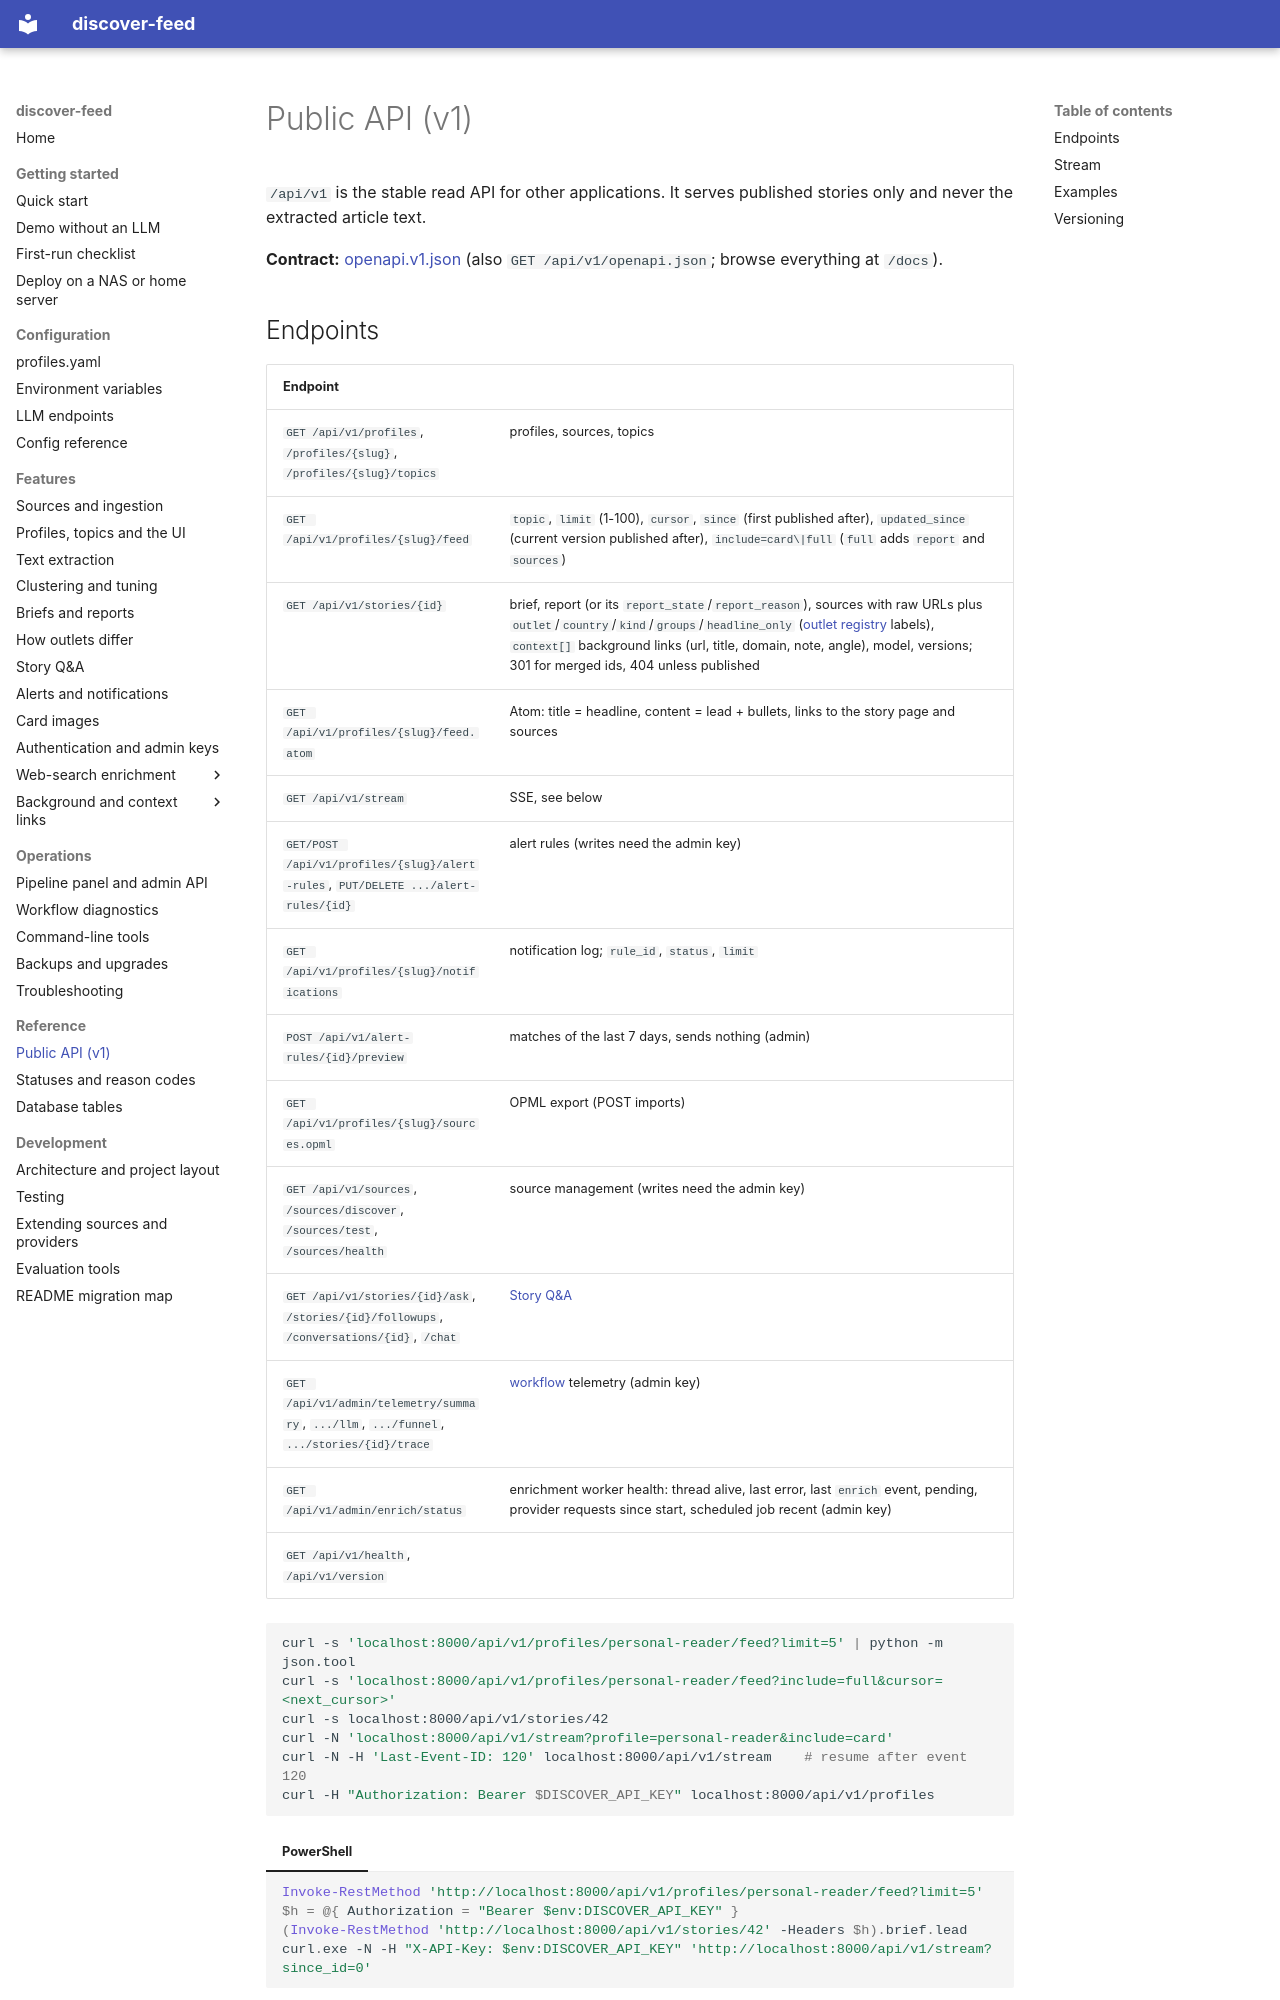

repository: babcoccl/discover-feed · page: reference/api/index.html · generator: mkdocs

# Public API (v1)

`/api/v1` is the stable read API for other applications. It serves published
stories only and never the extracted article text.

**Contract:** [openapi.v1.json](../openapi.v1.json) (also
`GET /api/v1/openapi.json`; browse everything at `/docs`).

## Endpoints

| Endpoint | |
| --- | --- |
| `GET /api/v1/profiles`, `/profiles/{slug}`, `/profiles/{slug}/topics` | profiles, sources, topics |
| `GET /api/v1/profiles/{slug}/feed` | `topic`, `limit` (1-100), `cursor`, `since` (first published after), `updated_since` (current version published after), `include=card\|full` (`full` adds `report` and `sources`) |
| `GET /api/v1/stories/{id}` | brief, report (or its `report_state`/`report_reason`), sources with raw URLs plus `outlet`/`country`/`kind`/`groups`/`headline_only` ([outlet registry](../features/enrichment/overview.md#outlet-registry) labels), `context[]` background links (url, title, domain, note, angle), model, versions; 301 for merged ids, 404 unless published |
| `GET /api/v1/profiles/{slug}/feed.atom` | Atom: title = headline, content = lead + bullets, links to the story page and sources |
| `GET /api/v1/stream` | SSE, see below |
| `GET/POST /api/v1/profiles/{slug}/alert-rules`, `PUT/DELETE .../alert-rules/{id}` | alert rules (writes need the admin key) |
| `GET /api/v1/profiles/{slug}/notifications` | notification log; `rule_id`, `status`, `limit` |
| `POST /api/v1/alert-rules/{id}/preview` | matches of the last 7 days, sends nothing (admin) |
| `GET /api/v1/profiles/{slug}/sources.opml` | OPML export (POST imports) |
| `GET /api/v1/sources`, `/sources/discover`, `/sources/test`, `/sources/health` | source management (writes need the admin key) |
| `GET /api/v1/stories/{id}/ask`, `/stories/{id}/followups`, `/conversations/{id}`, `/chat` | [Story Q&A](../features/qa.md) |
| `GET /api/v1/admin/telemetry/summary`, `.../llm`, `.../funnel`, `.../stories/{id}/trace` | [workflow](../operations/workflow.md) telemetry (admin key) |
| `GET /api/v1/admin/enrich/status` | enrichment worker health: thread alive, last error, last `enrich` event, pending, provider requests since start, scheduled job recent (admin key) |
| `GET /api/v1/health`, `/api/v1/version` | |

```bash
curl -s 'localhost:8000/api/v1/profiles/personal-reader/feed?limit=5' | python -m json.tool
curl -s 'localhost:8000/api/v1/profiles/personal-reader/feed?include=full&cursor=<next_cursor>'
curl -s localhost:8000/api/v1/stories/42
curl -N 'localhost:8000/api/v1/stream?profile=personal-reader&include=card'
curl -N -H 'Last-Event-ID: 120' localhost:8000/api/v1/stream    # resume after event 120
curl -H "Authorization: Bearer $DISCOVER_API_KEY" localhost:8000/api/v1/profiles
```

=== "PowerShell"

    ```powershell
    Invoke-RestMethod 'http://localhost:8000/api/v1/profiles/personal-reader/feed?limit=5'
    $h = @{ Authorization = "Bearer $env:DISCOVER_API_KEY" }
    (Invoke-RestMethod 'http://localhost:8000/api/v1/stories/42' -Headers $h).brief.lead
    curl.exe -N -H "X-API-Key: $env:DISCOVER_API_KEY" 'http://localhost:8000/api/v1/stream?since_id=0'
    ```
